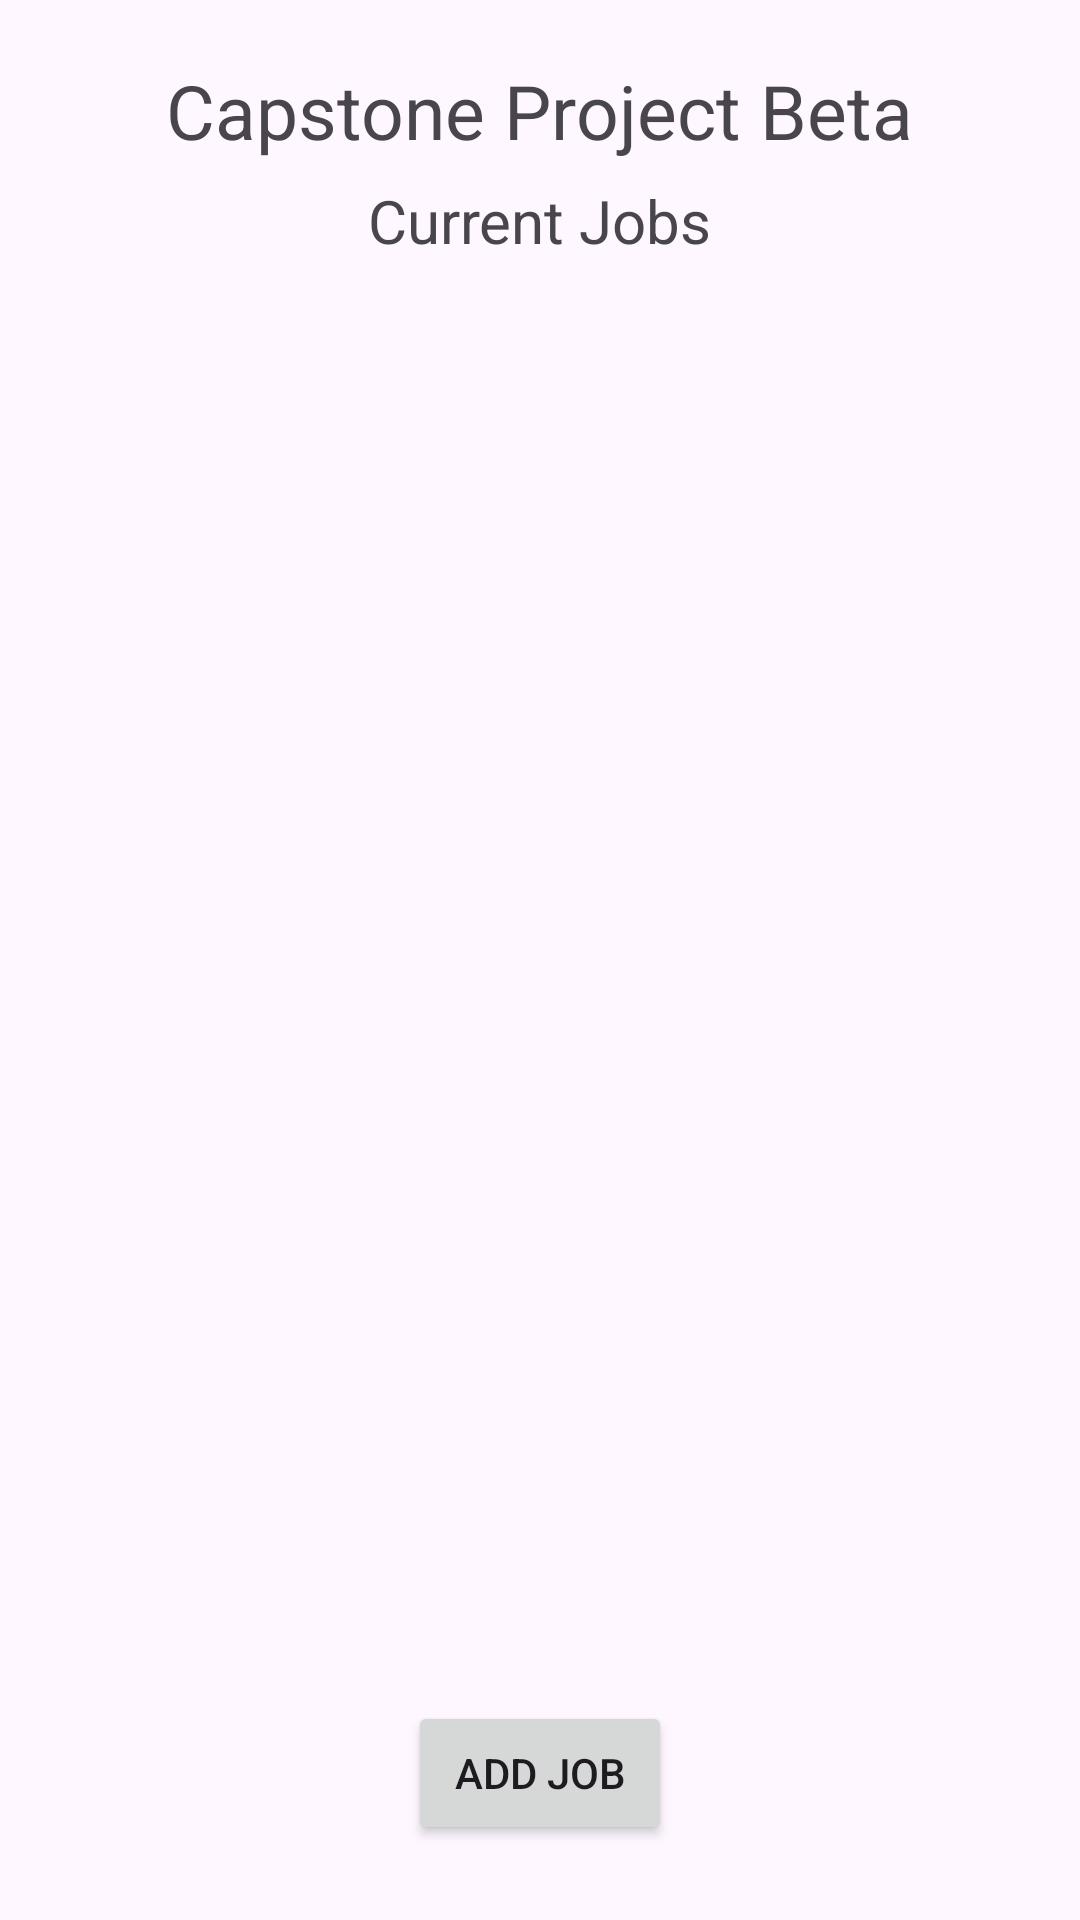

Write the Android layout XML for this screen, with the resource values it uses.
<!-- AndroidManifest.xml: application theme Theme.CapstoneProject -->
<!-- res/layout/activity_main.xml -->
<?xml version="1.0" encoding="utf-8"?>
<RelativeLayout xmlns:android="http://schemas.android.com/apk/res/android"
    xmlns:app="http://schemas.android.com/apk/res-auto"
    xmlns:tools="http://schemas.android.com/tools"
    android:layout_width="match_parent"
    android:layout_height="match_parent"
    android:orientation="vertical"
    tools:context=".MainActivity">

    <TextView
        android:layout_width="wrap_content"
        android:layout_height="wrap_content"
        android:text="Capstone Project Beta"
        android:layout_centerHorizontal="true"
        android:layout_marginTop="20dp"
        android:textSize="25sp"
        />
    <TextView
        android:id="@+id/currentJob"
        android:layout_width="wrap_content"
        android:layout_height="wrap_content"
        android:text="Current Jobs"
        android:layout_centerHorizontal="true"
        android:layout_gravity="center"
        android:layout_marginTop="60dp"
        android:textSize="20sp"
        />
    <ListView
        android:layout_below="@id/currentJob"
        android:layout_above="@id/addJobButton"
        android:id="@+id/clientListView"
        android:layout_width="match_parent"
        android:layout_height="wrap_content"
        />



    <Button
        android:id="@+id/addJobButton"
        android:layout_width="wrap_content"
        android:layout_height="wrap_content"
        android:text="Add Job"
        android:layout_centerHorizontal="true"
        android:layout_alignParentBottom="true"
        android:layout_gravity="center"
        android:layout_marginBottom="25dp"
        android:onClick="addJobButtonPressed"
        />

</RelativeLayout>
<!-- resources referenced by this layout -->
<resources>
  <style name="Theme.CapstoneProject" parent="Base.Theme.CapstoneProject" />
  <style name="Base.Theme.CapstoneProject" parent="Theme.Material3.DayNight.NoActionBar">
          
          <item name="colorPrimary">@color/pinnacle_blue</item> --&gt;
      </style>
  <color name="pinnacle_blue">#083eec</color>
</resources>
